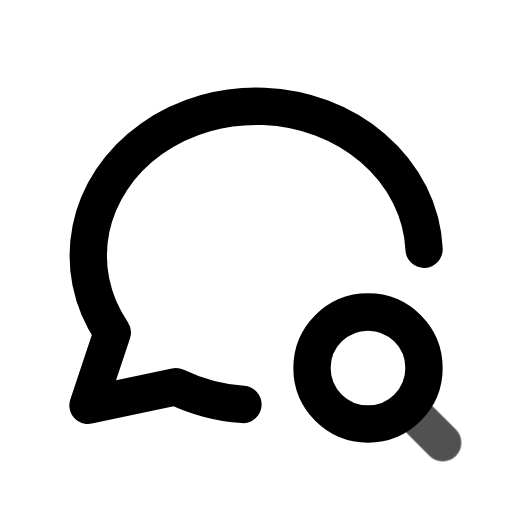
t = 0.00 s
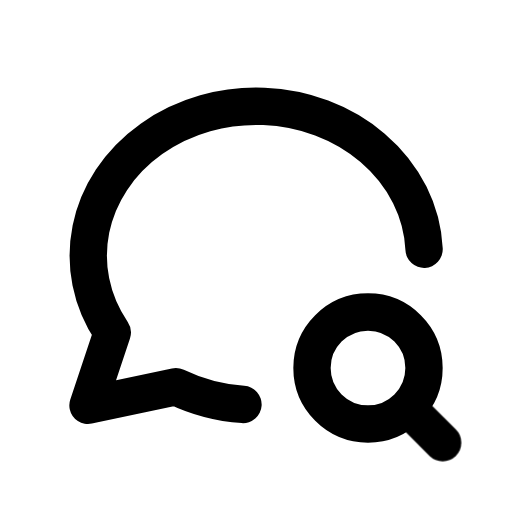
t = 0.80 s
t = 1.09 s: frame unchanged from t = 0.80 s, image omitted
t = 1.74 s: frame unchanged from t = 0.80 s, image omitted
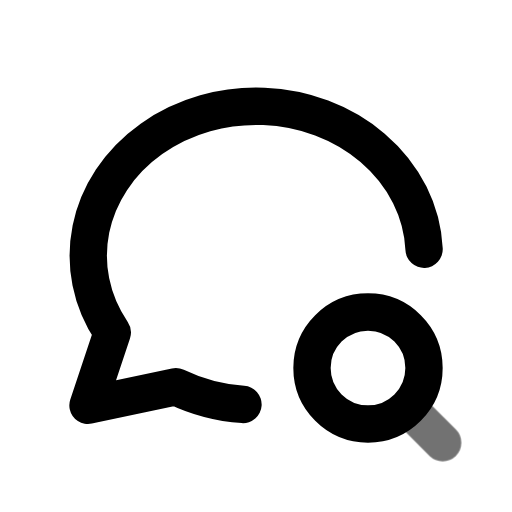
t = 2.26 s
t = 3.05 s: frame unchanged from t = 0.80 s, image omitted

The animated SVG that drew these frames (rendered in a browser with its animation timeline set to each time). Animation: 1 CSS @keyframes rule; one cycle of 3.45 s, repeats indefinitely.

<svg xmlns="http://www.w3.org/2000/svg" width="24" height="24" fill="none" stroke="currentColor" stroke-linecap="round" stroke-linejoin="round" stroke-width="2" viewBox="0 0 24 24">
    <!-- Generated by scripts/icon-expansion/generate.mjs -->
    <!-- Adapted from Tabler Icons 3.34.1.
MIT License

Copyright (c) 2020-2024 Paweł Kuna

Permission is hereby granted, free of charge, to any person obtaining a copy
of this software and associated documentation files (the "Software"), to deal
in the Software without restriction, including without limitation the rights
to use, copy, modify, merge, publish, distribute, sublicense, and/or sell
copies of the Software, and to permit persons to whom the Software is
furnished to do so, subject to the following conditions:

The above copyright notice and this permission notice shall be included in all
copies or substantial portions of the Software.

THE SOFTWARE IS PROVIDED "AS IS", WITHOUT WARRANTY OF ANY KIND, EXPRESS OR
IMPLIED, INCLUDING BUT NOT LIMITED TO THE WARRANTIES OF MERCHANTABILITY,
FITNESS FOR A PARTICULAR PURPOSE AND NONINFRINGEMENT. IN NO EVENT SHALL THE
AUTHORS OR COPYRIGHT HOLDERS BE LIABLE FOR ANY CLAIM, DAMAGES OR OTHER
LIABILITY, WHETHER IN AN ACTION OF CONTRACT, TORT OR OTHERWISE, ARISING FROM,
OUT OF OR IN CONNECTION WITH THE SOFTWARE OR THE USE OR OTHER DEALINGS IN THE
SOFTWARE. -->
    <style>
        @media (prefers-reduced-motion: no-preference) {
            @keyframes ira-exp-pulse { 0%, 100% { opacity: 1; } 22% { opacity: .45; } 40% { opacity: 1; } }
            [data-ira-motion="message-circle-search"] { transform-box: fill-box; transform-origin: center; animation: ira-exp-pulse 2.65s ease-in-out -0.8s infinite; }
        }
    </style>
    <g transform="translate(1.5 1.5) scale(.875)"><path d="M11.303 19.955a9.818 9.818 0 0 1 -3.603 -.955l-4.7 1l1.3 -3.9c-2.324 -3.437 -1.426 -7.872 2.1 -10.374c3.526 -2.501 8.59 -2.296 11.845 .48c1.73 1.476 2.665 3.435 2.76 5.433"/><path d="M18 18m-3 0a3 3 0 1 0 6 0a3 3 0 1 0 -6 0"/></g>
    <g data-ira-motion="message-circle-search"><g transform="translate(1.5 1.5) scale(.875)"><path d="M20.2 20.2l1.8 1.8"/></g></g>
</svg>
